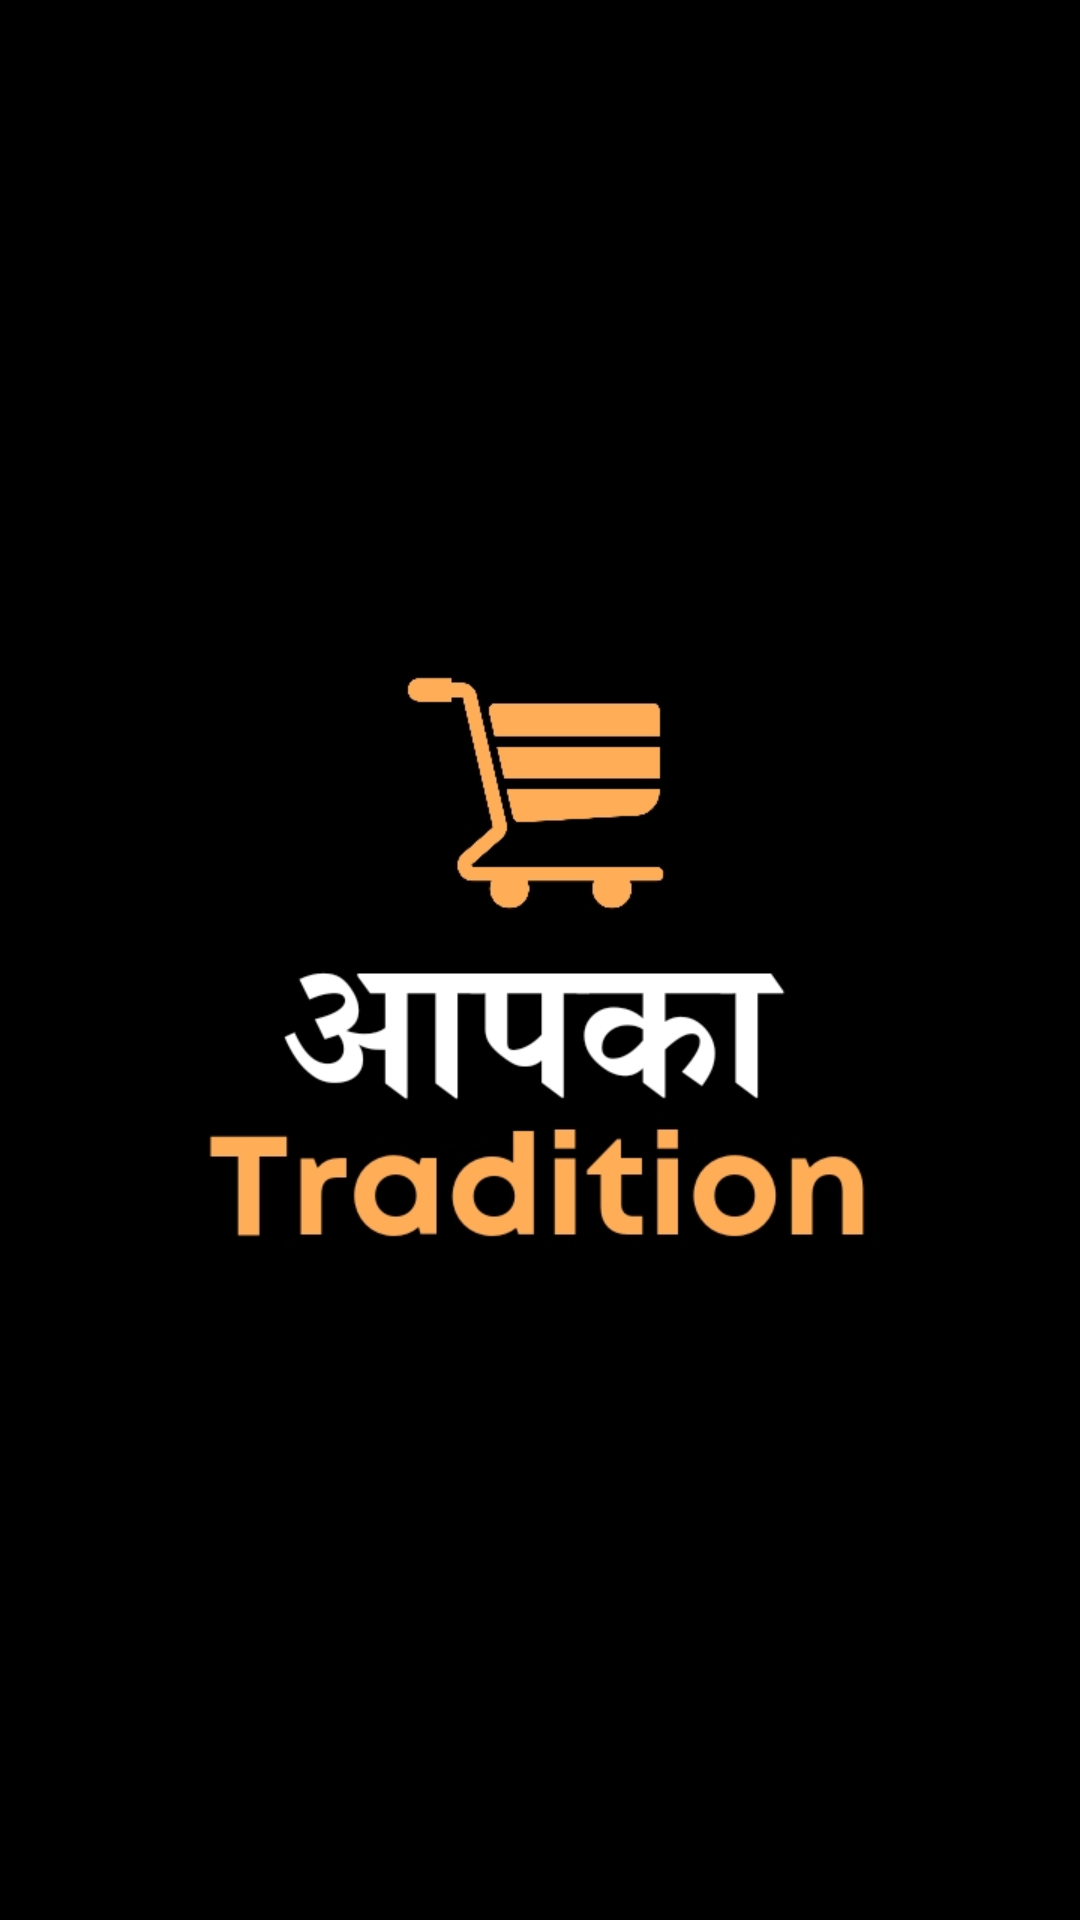

Write the Android layout XML for this screen, with the resource values it uses.
<!-- AndroidManifest.xml: application theme Theme.MyCartECommerce -->
<!-- res/layout/activity_splash.xml -->
<?xml version="1.0" encoding="utf-8"?>
<RelativeLayout xmlns:android="http://schemas.android.com/apk/res/android"
    xmlns:app="http://schemas.android.com/apk/res-auto"
    xmlns:tools="http://schemas.android.com/tools"
    android:layout_width="match_parent"
    android:layout_height="match_parent"
    tools:context=".SplashActivity"
    android:background="@color/black"
    >
    <ImageView
        android:layout_width="250dp"
        android:layout_height="250dp"
        android:layout_centerVertical="true"
        android:layout_centerHorizontal="true"
        android:src="@drawable/aapkatradition">
    </ImageView>


</RelativeLayout>
<!-- resources referenced by this layout -->
<resources>
  <!-- drawable aapkatradition: jpg bitmap (drawable-v24, 47385 bytes) -->
  <style name="Theme.MyCartECommerce" parent="Theme.MaterialComponents.DayNight.DarkActionBar">
          
          <item name="colorPrimary">#B3003F</item>
          <item name="colorPrimaryVariant">#E6B30054</item>
          <item name="colorOnPrimary">@color/white</item>
          
          <item name="colorSecondary">@color/teal_200</item>
          <item name="colorSecondaryVariant">@color/teal_700</item>
          <item name="colorOnSecondary">@color/black</item>
          
          <item name="android:statusBarColor" tools:targetApi="l">?attr/colorPrimaryVariant</item>
          
      </style>
  <!-- not gathered from this repository: default colours our renderer supplied (Android Studio template values) -->
  <color name="teal_200">#FF03DAC5</color>
  <color name="teal_700">#FF018786</color>
  <color name="black">#FF000000</color>
  <color name="white">#FFFFFFFF</color>
</resources>
